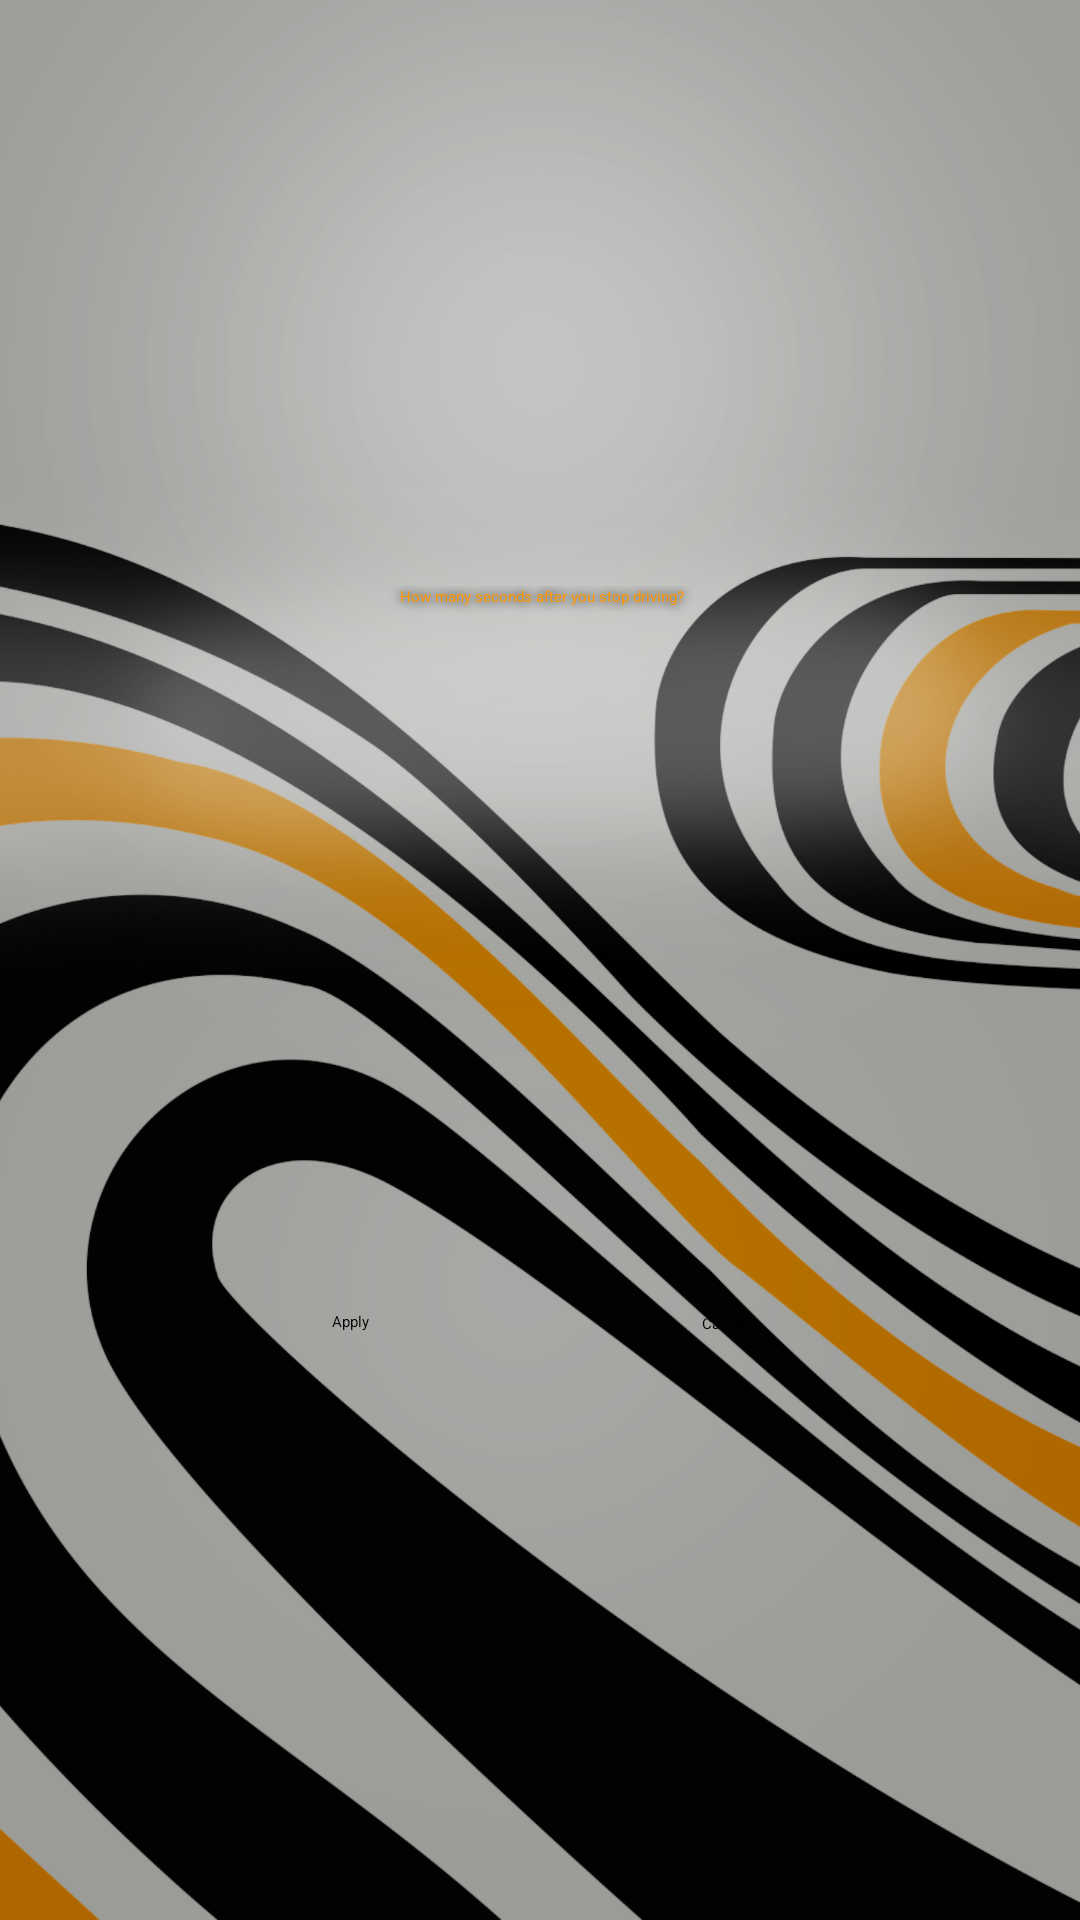

Here is an Android app screen rendered from its layout file. Give the layout XML and the strings, colors and styles it references.
<!-- AndroidManifest.xml: application theme AppTheme.NoActionBar -->
<!-- res/layout/activity_alarm_delay.xml -->
<?xml version="1.0" encoding="utf-8"?>
<androidx.constraintlayout.widget.ConstraintLayout xmlns:android="http://schemas.android.com/apk/res/android"
    xmlns:app="http://schemas.android.com/apk/res-auto"
    xmlns:tools="http://schemas.android.com/tools"
    android:layout_width="match_parent"
    android:layout_height="match_parent"
    android:background="@drawable/bgnew2"
    tools:context=".AlarmDelay">

    <EditText
        android:id="@+id/userInput"
        android:layout_width="361dp"
        android:layout_height="47dp"
        android:ems="10"
        android:hint="@string/input_seconds"
        android:importantForAutofill="no"
        android:inputType="number"
        android:shadowColor="#000000"
        android:shadowDx="0"
        android:shadowRadius="8"
        android:textAlignment="center"
        android:textColor="#FF9800"
        android:textColorHint="#FF9800"
        app:layout_constraintBottom_toTopOf="@+id/cancelBtn"
        app:layout_constraintEnd_toEndOf="parent"
        app:layout_constraintStart_toStartOf="parent"
        app:layout_constraintTop_toTopOf="parent" />

    <Button
        android:id="@+id/applyBtn"
        android:layout_width="wrap_content"
        android:layout_height="wrap_content"
        android:text="@string/apply"
        app:layout_constraintBottom_toBottomOf="parent"
        app:layout_constraintEnd_toStartOf="@+id/cancelBtn"
        app:layout_constraintHorizontal_bias="0.655"
        app:layout_constraintStart_toStartOf="parent"
        app:layout_constraintTop_toBottomOf="@+id/userInput"
        app:layout_constraintVertical_bias="0.498" />

    <Button
        android:id="@+id/cancelBtn"
        android:layout_width="wrap_content"
        android:layout_height="wrap_content"
        android:text="@string/cancel"
        app:layout_constraintBottom_toBottomOf="parent"
        app:layout_constraintEnd_toEndOf="parent"
        app:layout_constraintHorizontal_bias="0.5"
        app:layout_constraintStart_toEndOf="@+id/applyBtn"
        app:layout_constraintTop_toBottomOf="@+id/userInput" />

    <TextView
        android:id="@+id/curDelay"
        android:layout_width="wrap_content"
        android:layout_height="wrap_content"
        android:textSize="18sp"
        app:layout_constraintBottom_toTopOf="@+id/userInput"
        app:layout_constraintEnd_toEndOf="parent"
        app:layout_constraintHorizontal_bias="0.5"
        app:layout_constraintStart_toStartOf="parent"
        app:layout_constraintTop_toTopOf="parent" />
</androidx.constraintlayout.widget.ConstraintLayout>
<!-- resources referenced by this layout -->
<resources>
  <!-- drawable bgnew2: png bitmap (drawable, 680839 bytes) -->
  <string name="apply">Apply</string>
  <string name="cancel">Cancel</string>
  <string name="input_seconds">How many seconds after you stop driving?</string>
</resources>
